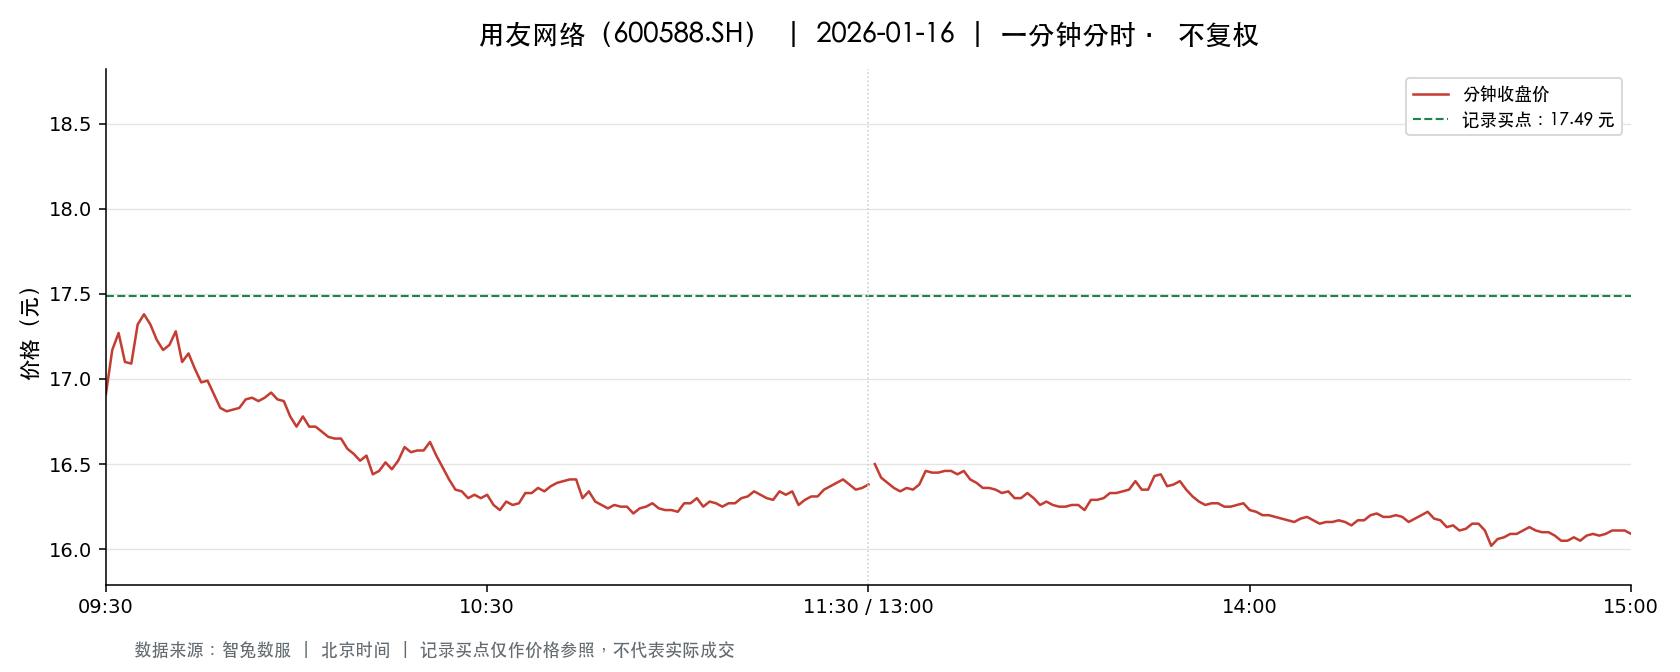

Data behind this chart, as committed beside it:
t, o, h, l, c, v, a, pc, sf
2026-01-16 09:30:00, 16.91, 16.91, 16.91, 16.91, 52550, 88862050, 17.5, 0.0
2026-01-16 09:31:00, 17.03, 17.34, 16.9, 17.17, 78799, 134838882, 16.91, 0.0
2026-01-16 09:32:00, 17.25, 17.41, 17.25, 17.27, 52658, 91080701, 17.17, 0.0
2026-01-16 09:33:00, 17.21, 17.32, 17.1, 17.1, 44344, 76408759, 17.27, 0.0
2026-01-16 09:34:00, 17.07, 17.14, 17.0, 17.09, 68704, 117243522, 17.1, 0.0
2026-01-16 09:35:00, 17.11, 17.34, 17.03, 17.32, 38319, 65819151, 17.09, 0.0
2026-01-16 09:36:00, 17.38, 17.5, 17.34, 17.38, 41672, 72590495, 17.32, 0.0
2026-01-16 09:37:00, 17.38, 17.44, 17.32, 17.32, 54301, 94294703, 17.38, 0.0
2026-01-16 09:38:00, 17.3, 17.33, 17.23, 17.23, 38777, 66967576, 17.32, 0.0
2026-01-16 09:39:00, 17.24, 17.29, 17.17, 17.17, 28184, 48580463, 17.23, 0.0
2026-01-16 09:40:00, 17.17, 17.2, 17.14, 17.2, 32384, 55558733, 17.17, 0.0
2026-01-16 09:41:00, 17.18, 17.4, 17.18, 17.28, 21595, 37364746, 17.2, 0.0
2026-01-16 09:42:00, 17.26, 17.26, 17.1, 17.1, 37560, 64581803, 17.28, 0.0
2026-01-16 09:43:00, 17.1, 17.18, 17.1, 17.15, 23966, 41071838, 17.1, 0.0
2026-01-16 09:44:00, 17.14, 17.15, 17.06, 17.06, 19835, 33942786, 17.15, 0.0
2026-01-16 09:45:00, 17.07, 17.09, 16.98, 16.98, 37478, 63823483, 17.06, 0.0
2026-01-16 09:46:00, 16.99, 17.07, 16.98, 16.99, 39857, 67801593, 16.98, 0.0
2026-01-16 09:47:00, 16.99, 17.0, 16.91, 16.91, 34167, 57912781, 16.99, 0.0
2026-01-16 09:48:00, 16.91, 16.92, 16.8, 16.83, 56007, 94489048, 16.91, 0.0
2026-01-16 09:49:00, 16.82, 16.85, 16.77, 16.81, 50037, 84096648, 16.83, 0.0
2026-01-16 09:50:00, 16.82, 16.84, 16.8, 16.82, 19134, 32183004, 16.81, 0.0
2026-01-16 09:51:00, 16.82, 16.84, 16.81, 16.83, 20953, 35247611, 16.82, 0.0
2026-01-16 09:52:00, 16.84, 16.94, 16.84, 16.88, 25727, 43435752, 16.83, 0.0
2026-01-16 09:53:00, 16.88, 16.91, 16.86, 16.89, 16601, 28041655, 16.88, 0.0
2026-01-16 09:54:00, 16.91, 16.94, 16.87, 16.87, 8421, 14231818, 16.89, 0.0
2026-01-16 09:55:00, 16.87, 16.93, 16.87, 16.89, 10587, 17884501, 16.87, 0.0
2026-01-16 09:56:00, 16.9, 16.94, 16.9, 16.92, 7527, 12737903, 16.89, 0.0
2026-01-16 09:57:00, 16.91, 16.95, 16.86, 16.88, 11309, 19093356, 16.92, 0.0
2026-01-16 09:58:00, 16.88, 16.93, 16.87, 16.87, 8421, 14233744, 16.88, 0.0
2026-01-16 09:59:00, 16.87, 16.88, 16.7, 16.78, 31068, 52167584, 16.87, 0.0
2026-01-16 10:00:00, 16.77, 16.77, 16.72, 16.72, 29673, 49703535, 16.78, 0.0
2026-01-16 10:01:00, 16.73, 16.81, 16.73, 16.78, 14342, 24034602, 16.72, 0.0
2026-01-16 10:02:00, 16.76, 16.76, 16.69, 16.72, 17788, 29736520, 16.78, 0.0
2026-01-16 10:03:00, 16.71, 16.77, 16.71, 16.72, 10776, 18031389, 16.72, 0.0
2026-01-16 10:04:00, 16.72, 16.72, 16.69, 16.69, 11863, 19824354, 16.72, 0.0
2026-01-16 10:05:00, 16.69, 16.7, 16.65, 16.66, 23195, 38696728, 16.69, 0.0
2026-01-16 10:06:00, 16.67, 16.68, 16.63, 16.65, 18238, 30379549, 16.66, 0.0
2026-01-16 10:07:00, 16.65, 16.69, 16.65, 16.65, 11309, 18853696, 16.65, 0.0
2026-01-16 10:08:00, 16.65, 16.65, 16.58, 16.59, 18409, 30587467, 16.65, 0.0
2026-01-16 10:09:00, 16.59, 16.61, 16.55, 16.56, 20689, 34316960, 16.59, 0.0
2026-01-16 10:10:00, 16.57, 16.58, 16.52, 16.52, 22839, 37803907, 16.56, 0.0
2026-01-16 10:11:00, 16.55, 16.56, 16.51, 16.55, 17908, 29614742, 16.52, 0.0
2026-01-16 10:12:00, 16.55, 16.55, 16.43, 16.44, 20684, 34114428, 16.55, 0.0
2026-01-16 10:13:00, 16.45, 16.5, 16.45, 16.46, 29266, 48217493, 16.44, 0.0
2026-01-16 10:14:00, 16.47, 16.52, 16.47, 16.51, 8731, 14399442, 16.46, 0.0
2026-01-16 10:15:00, 16.52, 16.53, 16.46, 16.47, 11324, 18688401, 16.51, 0.0
2026-01-16 10:16:00, 16.47, 16.52, 16.47, 16.52, 12531, 20667499, 16.47, 0.0
2026-01-16 10:17:00, 16.52, 16.6, 16.52, 16.6, 14538, 24091931, 16.52, 0.0
2026-01-16 10:18:00, 16.6, 16.61, 16.57, 16.57, 7533, 12498969, 16.6, 0.0
2026-01-16 10:19:00, 16.58, 16.59, 16.57, 16.58, 8354, 13850108, 16.57, 0.0
2026-01-16 10:20:00, 16.6, 16.61, 16.58, 16.58, 8573, 14226626, 16.58, 0.0
2026-01-16 10:21:00, 16.59, 16.64, 16.58, 16.63, 4914, 8159664, 16.58, 0.0
2026-01-16 10:22:00, 16.63, 16.63, 16.55, 16.55, 7305, 12120125, 16.63, 0.0
2026-01-16 10:23:00, 16.55, 16.56, 16.47, 16.48, 10329, 17050766, 16.55, 0.0
2026-01-16 10:24:00, 16.45, 16.45, 16.4, 16.41, 20954, 34441631, 16.48, 0.0
2026-01-16 10:25:00, 16.4, 16.4, 16.33, 16.35, 18678, 30593171, 16.41, 0.0
2026-01-16 10:26:00, 16.37, 16.37, 16.34, 16.34, 20696, 33856052, 16.35, 0.0
2026-01-16 10:27:00, 16.3, 16.34, 16.27, 16.3, 29578, 48226682, 16.34, 0.0
2026-01-16 10:28:00, 16.3, 16.35, 16.3, 16.32, 11661, 19038949, 16.3, 0.0
2026-01-16 10:29:00, 16.33, 16.33, 16.29, 16.3, 12741, 20774163, 16.32, 0.0
... 181 more rows
